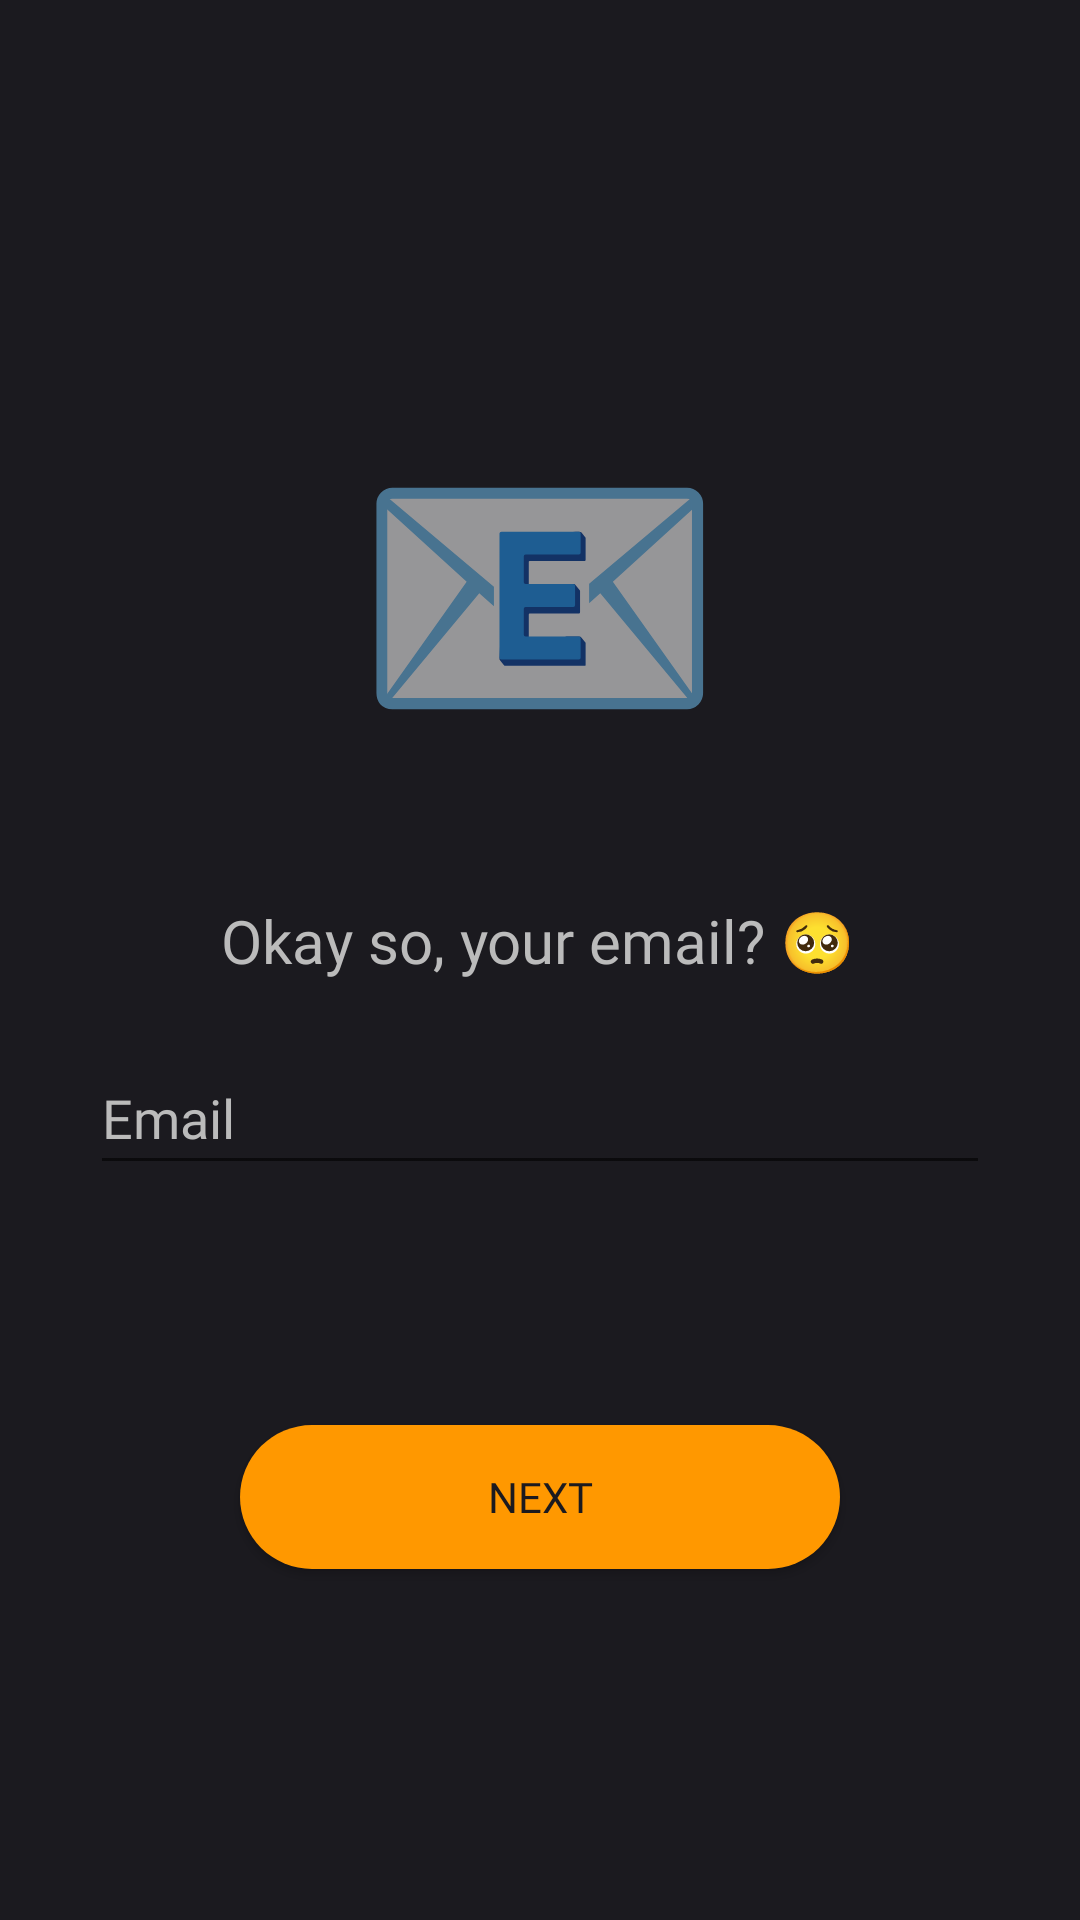

Reconstruct the res/layout file that produces this screen, plus the resources it refers to.
<!-- AndroidManifest.xml: application theme Theme.Rate -->
<!-- res/layout/activity_email.xml -->
<?xml version="1.0" encoding="utf-8"?>
    <androidx.constraintlayout.widget.ConstraintLayout xmlns:android="http://schemas.android.com/apk/res/android"
        xmlns:app="http://schemas.android.com/apk/res-auto"
        xmlns:tools="http://schemas.android.com/tools"
        android:layout_width="match_parent"
        android:layout_height="match_parent"
        android:background="@color/bk"
        android:id="@+id/email_layout"
        tools:context=".PasswordActivity">

        <Button
            android:id="@+id/email_nxt"
            android:layout_width="200dp"
            android:layout_height="wrap_content"
            android:layout_marginTop="80dp"
            android:background="@drawable/rnd_btn"
            android:fontFamily="@font/montserrat_black"
            android:text="Next"
            android:textColor="@color/bk"
            app:layout_constraintEnd_toEndOf="parent"
            app:layout_constraintStart_toStartOf="parent"
            app:layout_constraintTop_toBottomOf="@+id/email" />


        <EditText
            android:id="@+id/email"
            android:layout_width="300dp"
            android:layout_height="48dp"
            android:layout_marginTop="20dp"
            android:fontFamily="@font/montserrat_regular"
            android:hint="Email"
            android:inputType="textEmailAddress"
            android:textColor="@color/text"
            android:textColorHint="@color/text"
            app:layout_constraintEnd_toEndOf="parent"
            app:layout_constraintStart_toStartOf="parent"
            app:layout_constraintTop_toBottomOf="@+id/search_txt" />

        <TextView
            android:id="@+id/search_txt"
            android:layout_width="wrap_content"
            android:layout_height="wrap_content"
            android:layout_marginTop="300dp"
            android:fontFamily="@font/montserrat_black"
            android:text="Okay so, your email? 🥺"
            android:textColor="@color/text"
            android:textSize="20sp"
            app:layout_constraintEnd_toEndOf="parent"
            app:layout_constraintHorizontal_bias="0.497"
            app:layout_constraintStart_toStartOf="parent"
            app:layout_constraintTop_toTopOf="parent" />

        <TextView

            android:layout_width="wrap_content"
            android:layout_height="wrap_content"
            android:layout_marginTop="128dp"
            android:text="📧"
            android:textSize="100sp"
            app:layout_constraintEnd_toEndOf="parent"
            app:layout_constraintStart_toStartOf="parent"
            app:layout_constraintTop_toTopOf="parent" />
    </androidx.constraintlayout.widget.ConstraintLayout>
<!-- resources referenced by this layout -->
<resources>
  <color name="bk">#1B1A1F</color>
  <color name="text">#bbbbbb</color>
  <!-- drawable rnd_btn (drawable) -->
  <?xml version="1.0" encoding="utf-8"?>
  <shape xmlns:android="http://schemas.android.com/apk/res/android">
      <solid android:color="@color/teal_200"/>
      <corners
          android:radius="50dp"
          />
  </shape>
  <style name="Theme.Rate" parent="Theme.MaterialComponents.DayNight.DarkActionBar">
          
          <item name="colorPrimary">@color/purple_200</item>
          <item name="colorPrimaryVariant">@color/purple_700</item>
          <item name="colorOnPrimary">@color/black</item>
          
          <item name="colorSecondary">@color/teal_200</item>
          <item name="colorSecondaryVariant">@color/teal_200</item>
          <item name="colorOnSecondary">@color/black</item>
          
  
          <item name="android:statusBarColor">@color/bk</item>
          <item name="android:navigationBarColor">@color/bk</item>
  
      </style>
  <color name="teal_200">#FF9800</color>
  <color name="purple_200">#FF9800</color>
  <color name="purple_700">#1B1A1F</color>
  <color name="black">#FF000000</color>
</resources>
